The GitHub repository imlawcs/smart-trash-bin contains a labelled image folder "datav2" with 5 categories: metal, paper, plastic, trash cardboard, trash. Examples follow, each with its label.

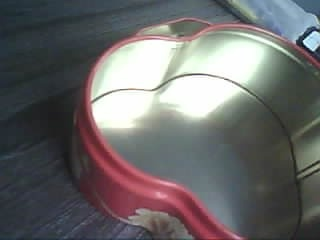
Label: metal

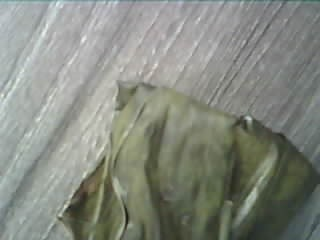
Label: trash

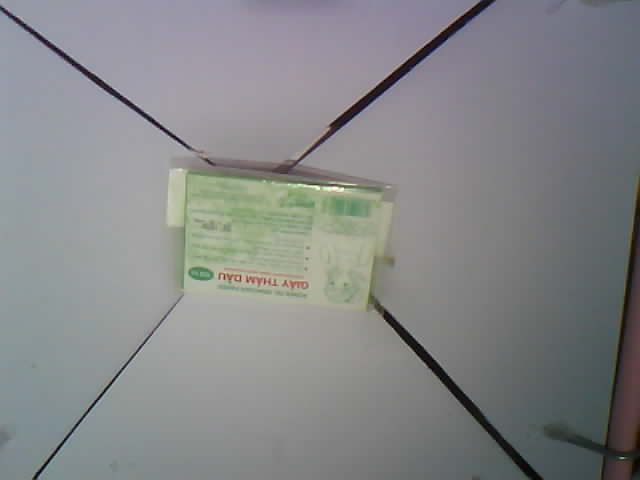
Label: trash

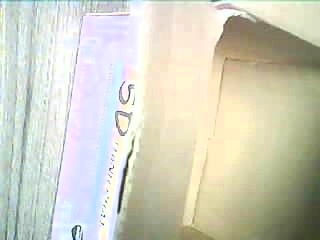
Label: trash cardboard

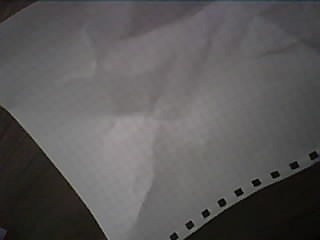
Label: paper

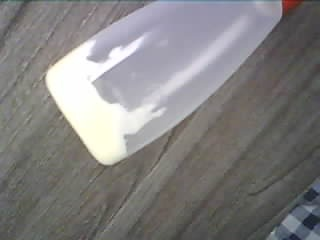
Label: plastic
